Run: headless pygame with SDL's dummy video driver; simulated clock (each Clock.tick advances the game by its frame time, no real sleeping); random seed 0; keys injected as events and as key.get_pressed() state; mouse plan: one left click at the window centre at the start of phase 2, then a move to the lower-right quarter at the start of phase 3.
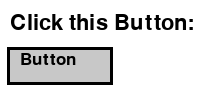
Frame 1 of 4 · flips 1–60 · no input
Frame 2 of 4 · flips 61–180 · clicked the window centre · tapped SPACE, RETURN · held RIGHT (→), D · screen unchanged from frame 1, image omitted
Frame 3 of 4 · flips 181–300 · moved the mouse to the lower-right quarter · held DOWN (↓), S · screen unchanged from frame 2, image omitted
Frame 4 of 4 · flips 301–420 · held LEFT (←), A, UP (↑), W · screen unchanged from frame 3, image omitted

The pygame program that drew these frames:

import pygame
import sys

pygame.init()
screen = pygame.display.set_mode([200, 95])
pygame.display.set_caption("[SHooK] Button")

font = pygame.font.SysFont(None, 32)
def renderText(text, *pos):
    if not (pos): pos = (100,100)
    testE = font.render(text, True, (0))
    screen.blit(testE, (pos))

screen.fill((255,255,255))
renderText(f'Click this Button:', (10, 12))

base_font = pygame.font.SysFont('Arial', 25)

active = False 

x, y, w, h = 10, 50, 100, 32
borderRect = pygame.Rect(x-3, y-3, w+6, h+6)
buttonRect = pygame.Rect(x, y, w, h)

def drawButton():
    pygame.draw.rect(screen, (0,0,0), borderRect)
    pygame.draw.rect(screen, (200, 200, 200), buttonRect)

def onClick():
    print('hello')

def renderButton(text):
    screen.blit(base_font.render(text, True, (0,0,0)), (buttonRect.x*2, buttonRect.y+1.5))

while True:
    for event in pygame.event.get():
        if event.type == pygame.QUIT: pygame.quit(), sys.exit()
        
        if event.type == pygame.MOUSEBUTTONDOWN:
            # Check if clicked at input box or its border
            if buttonRect.collidepoint(event.pos): 
                active = True 
                onClick()
                active = False
    drawButton()
    renderButton('Button')

    pygame.display.update()
    pygame.time.Clock().tick(60)
